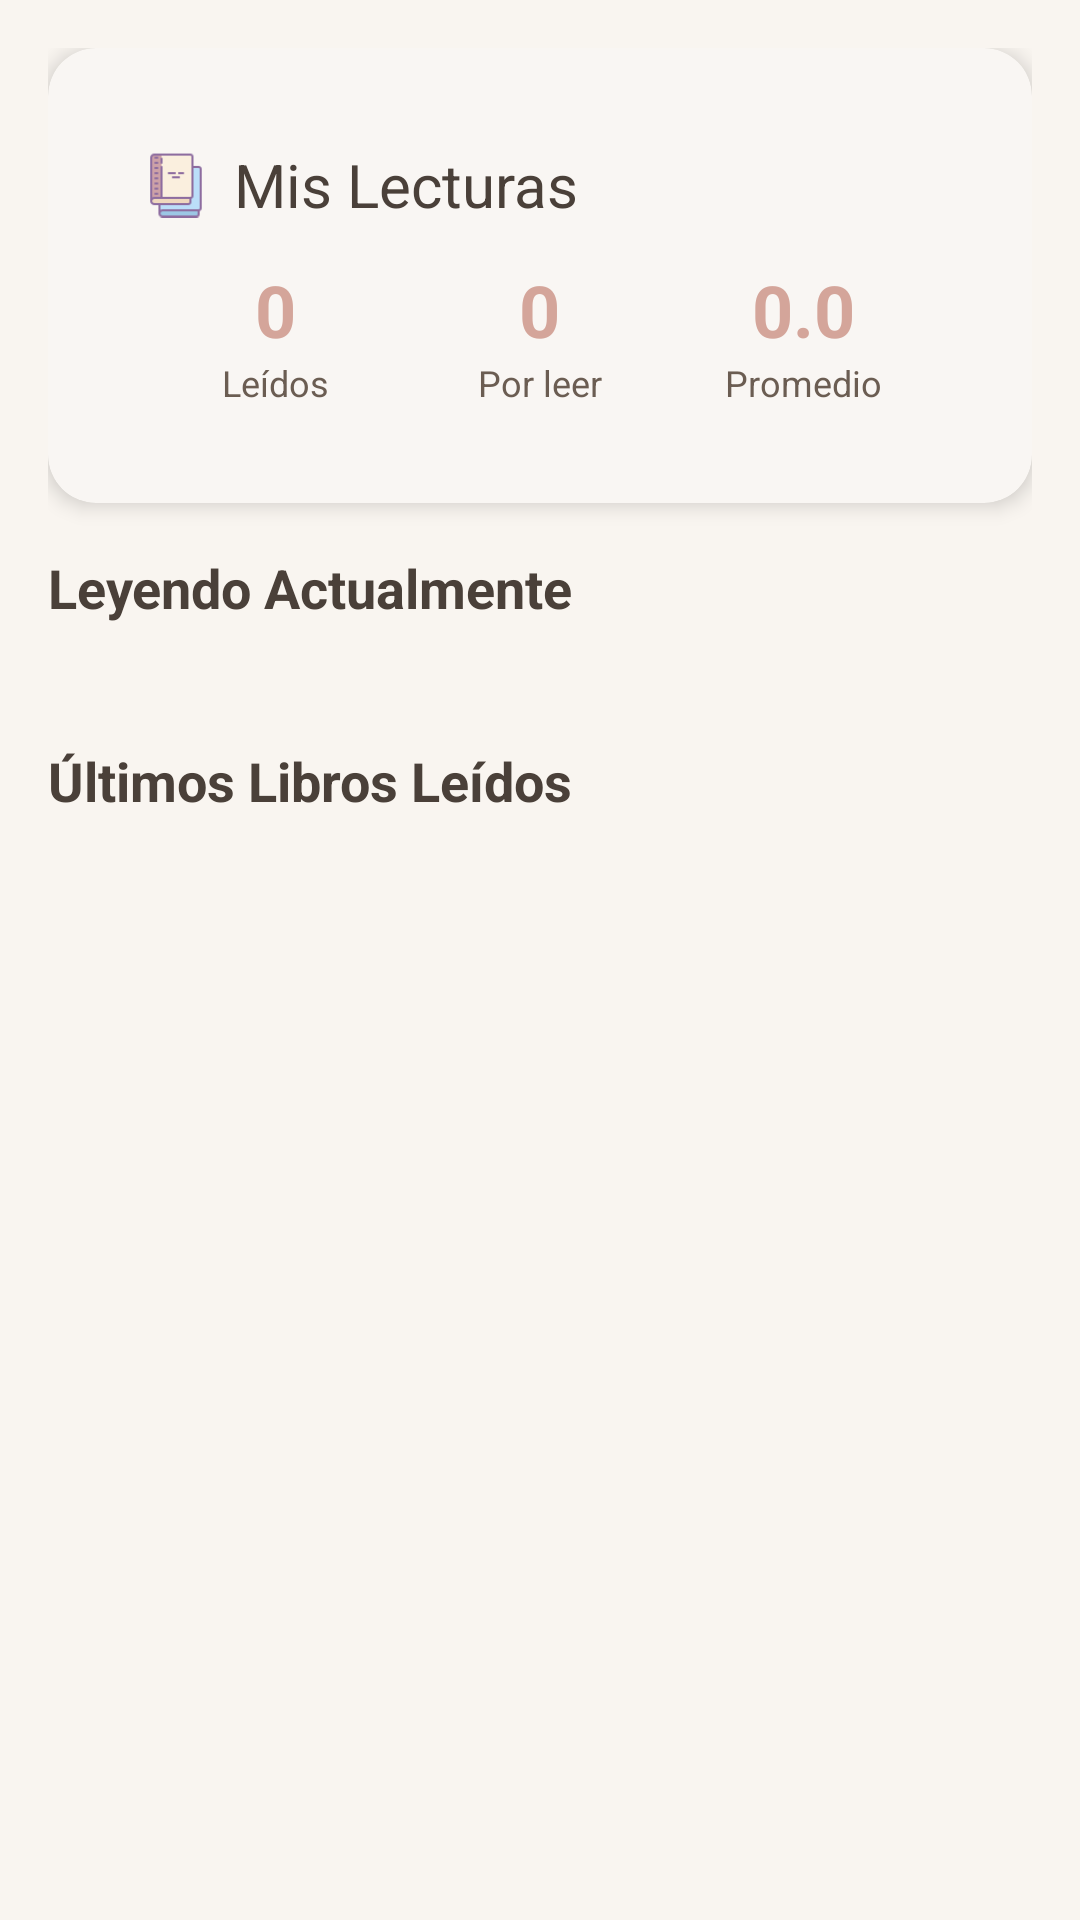

Here is an Android app screen rendered from its layout file. Give the layout XML and the strings, colors and styles it references.
<!-- AndroidManifest.xml: application theme Theme.AppLibros -->
<!-- res/layout/fragment_profile.xml -->
<FrameLayout
    xmlns:android="http://schemas.android.com/apk/res/android"
    xmlns:app="http://schemas.android.com/apk/res-auto"
    android:layout_width="match_parent"
    android:layout_height="match_parent">

    
    <ImageView
        android:id="@+id/ivProfilePattern"
        android:layout_width="match_parent"
        android:layout_height="match_parent"
        android:src="@drawable/profile"
        android:scaleType="centerCrop"
        android:contentDescription="@null" />

    
    <View
        android:id="@+id/profileOverlay"
        android:layout_width="match_parent"
        android:layout_height="match_parent" />

    
    <ScrollView
        android:layout_width="match_parent"
        android:layout_height="match_parent"
        android:fillViewport="true">

        <LinearLayout
            android:layout_width="match_parent"
            android:layout_height="wrap_content"
            android:orientation="vertical"
            android:padding="16dp">

            
            <com.google.android.material.card.MaterialCardView
                style="@style/Card.Elevated"
                android:layout_width="match_parent"
                android:layout_height="wrap_content"
                android:layout_marginBottom="16dp">

                <LinearLayout
                    android:layout_width="match_parent"
                    android:layout_height="wrap_content"
                    android:orientation="vertical"
                    android:padding="16dp">

                    <LinearLayout
                        android:layout_width="wrap_content"
                        android:layout_height="wrap_content"
                        android:orientation="horizontal"
                        android:gravity="center"
                        android:layout_marginBottom="12dp">

                        <ImageView
                            android:layout_width="22dp"
                            android:layout_height="25dp"
                            android:src="@drawable/icon_libros"
                            android:layout_marginEnd="8dp"/>

                        <TextView
                            android:layout_width="wrap_content"
                            android:layout_height="wrap_content"
                            android:text="@string/mis_lecturas"
                            android:textSize="20sp"
                            android:textColor="?attr/colorOnSurface"
                            style="@style/TextAppearance.BookTracker.Headline"/>
                    </LinearLayout>











                    <LinearLayout
                        android:layout_width="match_parent"
                        android:layout_height="wrap_content"
                        android:orientation="horizontal"
                        android:weightSum="3">

                        <LinearLayout
                            android:layout_width="0dp"
                            android:layout_height="wrap_content"
                            android:layout_weight="1"
                            android:orientation="vertical"
                            android:gravity="center">

                            <TextView
                                android:id="@+id/tvTotalRead"
                                android:layout_width="wrap_content"
                                android:layout_height="wrap_content"
                                android:text="0"
                                android:textSize="24sp"
                                android:textStyle="bold"
                                android:textColor="?attr/colorPrimary" />

                            <TextView
                                android:layout_width="wrap_content"
                                android:layout_height="wrap_content"
                                android:text="@string/total_read"
                                android:textSize="12sp"
                                android:textColor="?attr/colorOnSurfaceVariant" />
                        </LinearLayout>

                        <LinearLayout
                            android:layout_width="0dp"
                            android:layout_height="wrap_content"
                            android:layout_weight="1"
                            android:orientation="vertical"
                            android:gravity="center">

                            <TextView
                                android:id="@+id/tvTotalToRead"
                                android:layout_width="wrap_content"
                                android:layout_height="wrap_content"
                                android:text="0"
                                android:textSize="24sp"
                                android:textStyle="bold"
                                android:textColor="?attr/colorPrimary" />

                            <TextView
                                android:layout_width="wrap_content"
                                android:layout_height="wrap_content"
                                android:text="@string/total_to_read"
                                android:textSize="12sp"
                                android:textColor="?attr/colorOnSurfaceVariant" />
                        </LinearLayout>

                        <LinearLayout
                            android:layout_width="0dp"
                            android:layout_height="wrap_content"
                            android:layout_weight="1"
                            android:orientation="vertical"
                            android:gravity="center">

                            <TextView
                                android:id="@+id/tvAverageRating"
                                android:layout_width="wrap_content"
                                android:layout_height="wrap_content"
                                android:text="0.0"
                                android:textSize="24sp"
                                android:textStyle="bold"
                                android:textColor="?attr/colorPrimary" />

                            <TextView
                                android:layout_width="wrap_content"
                                android:layout_height="wrap_content"
                                android:text="@string/average_rating"
                                android:textSize="12sp"
                                android:textColor="?attr/colorOnSurfaceVariant" />
                        </LinearLayout>

                    </LinearLayout>

                </LinearLayout>
            </com.google.android.material.card.MaterialCardView>

            <LinearLayout
                android:id="@+id/sectionCurrentlyReading"
                android:layout_width="match_parent"
                android:layout_height="wrap_content"
                android:orientation="vertical"
                android:layout_marginBottom="32dp">

                <TextView
                    android:layout_width="wrap_content"
                    android:layout_height="wrap_content"
                    android:text="@string/currently_reading"
                    android:textSize="18sp"
                    android:textStyle="bold"
                    android:textColor="?attr/colorOnSurface"
                    android:layout_marginBottom="8dp" />

                <androidx.recyclerview.widget.RecyclerView
                    android:id="@+id/rvCurrentlyReading"
                    android:layout_width="match_parent"
                    android:layout_height="wrap_content"
                    android:nestedScrollingEnabled="false" />

            </LinearLayout>

            <LinearLayout
                android:id="@+id/sectionRecentlyFinished"
                android:layout_width="match_parent"
                android:layout_height="wrap_content"
                android:orientation="vertical"
                android:layout_marginBottom="32dp">

                <TextView
                    android:layout_width="wrap_content"
                    android:layout_height="wrap_content"
                    android:text="@string/ltimos_libros_le_dos"
                    android:textSize="18sp"
                    android:textStyle="bold"
                    android:textColor="?attr/colorOnSurface"
                    android:layout_marginBottom="8dp" />

                <androidx.recyclerview.widget.RecyclerView
                    android:id="@+id/rvFavorites"
                    android:layout_width="match_parent"
                    android:layout_height="wrap_content"
                    android:nestedScrollingEnabled="false" />

            </LinearLayout>



        </LinearLayout>
    </ScrollView>

</FrameLayout>
<!-- resources referenced by this layout -->
<resources>
  <string name="average_rating">Promedio</string>
  <string name="currently_reading">Leyendo Actualmente</string>
  <string name="ltimos_libros_le_dos">Últimos Libros Leídos</string>
  <string name="mis_lecturas">Mis Lecturas</string>
  <string name="total_read">Leídos</string>
  <string name="total_to_read">Por leer</string>
  <style name="Card.Elevated" parent="Widget.Material3.CardView.Elevated">
          <item name="cardBackgroundColor">?attr/colorSurface</item>
          <item name="cardCornerRadius">16dp</item>
          <item name="cardElevation">4dp</item>
          <item name="contentPadding">16dp</item>
      </style>
  <style name="TextAppearance.BookTracker.Headline" parent="TextAppearance.Material3.HeadlineMedium">
  
          <item name="fontFamily">@font/inter</item>
          <item name="android:fontWeight">600</item>
  
      </style>
  <color name="crema_blanca">#FBF8F5</color>
  <color name="arena_pastel">#E8D5C4</color>
  <color name="crema_calida">#F9F5F0</color>
  <color name="terracota">#D4A59A</color>
  <color name="white">#FFFFFF</color>
  <color name="texto_claro_primario">#4A4039</color>
  <color name="verde_hoja_pastel">#B8C5B0</color>
  <color name="amarillo_miel_suave">#F4E4C1</color>
  <color name="texto_claro_secundario">#6B5D52</color>
  <color name="divider_light">#1F000000</color>
  <color name="error">#E57373</color>
  <color name="overlay_light">#1A000000</color>
  <color name="pattern_overlay_light">#B3FFFDF5</color>
  <style name="CustomChipStyle.Light" parent="Widget.Material3.Chip.Suggestion">
          <item name="chipBackgroundColor">@color/arena_pastel</item>
          <item name="android:textColor">@color/texto_claro_primario</item>
      </style>
  <style name="CustomCardStyle.Light" parent="Widget.Material3.CardView.Elevated">
          <item name="cardBackgroundColor">@color/crema_blanca</item>
          <item name="cardCornerRadius">16dp</item>
          <item name="cardElevation">2dp</item>
          <item name="contentPadding">16dp</item>
      </style>
  <style name="CustomBottomNavigation.Light" parent="Widget.Material3.BottomNavigationView">
          <item name="android:background">@color/crema_blanca</item>
          <item name="itemIconTint">@color/bottom_nav_selector_light</item>
          <item name="itemTextColor">@color/bottom_nav_selector_light</item>
          <item name="elevation">6dp</item>
          <item name="labelVisibilityMode">labeled</item>
      </style>
  <style name="CustomToolbar.Light" parent="Widget.Material3.Toolbar">
          <item name="android:background">@color/crema_calida</item>
          <item name="titleTextColor">@color/texto_claro_primario</item>
          <item name="android:elevation">2dp</item>
      </style>
</resources>
